Run: headless pygame with SDL's dummy video driver; simulated clock (each Clock.tick advances the game by its frame time, no real sleeping); random seed 0; keys injected as events and as key.get_pressed() state; no mouse input.
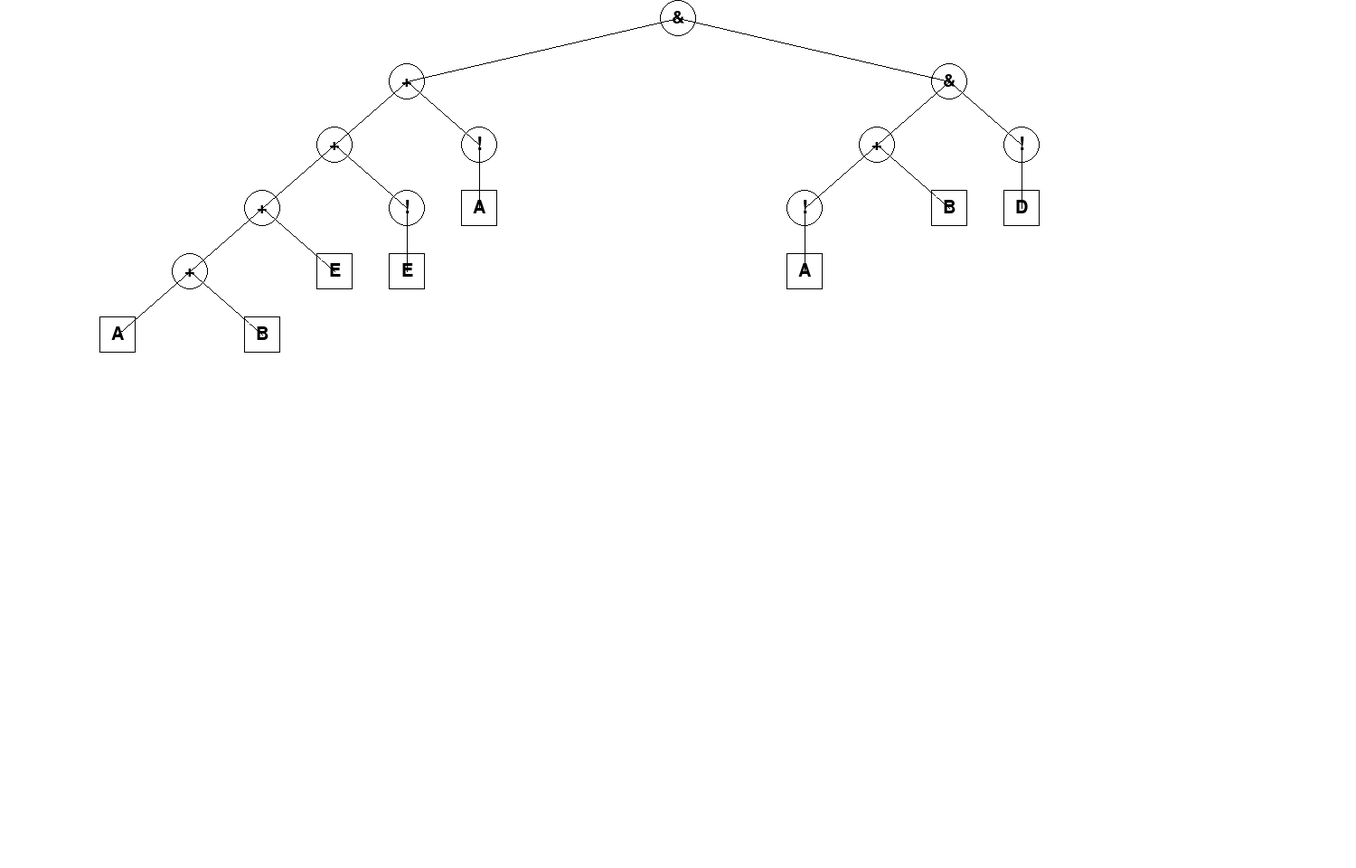
Frame 1 of 4 · flips 1–60 · no input
Frame 2 of 4 · flips 61–180 · tapped SPACE, RETURN · held RIGHT (→), D · screen unchanged from frame 1, image omitted
Frame 3 of 4 · flips 181–300 · held DOWN (↓), S · screen unchanged from frame 2, image omitted
Frame 4 of 4 · flips 301–420 · held LEFT (←), A, UP (↑), W · screen unchanged from frame 3, image omitted

The pygame program that drew these frames:

class Stack():
    stack_list = []
    def __str__(self):
        return "{}".format(self.stack_list)
    def push(self,data):
        self.stack_list.append(data)
    def pop(self):
        try:
            return_value = self.stack_list.pop()
            return return_value
        except IndexError:
            raise IndexError("Stack index error")
    def size(self):
        return len(len(self.stack_list))
    def is_empty(self):
        return self.stack_list == []
    def peek(self):
        if self.is_empty():
            return None
        else:
            return self.stack_list[len(self.stack_list)-1]
class Operator():
    def __init__(self,express):
        self.express = express
        self.postfix = []
        self.__to_posfix()
    def __to_posfix(self):
        mystack = Stack()
        prec = {'(':0, '!':1, '&':2, '+':3}
        operator_list = ['(','!','&','+',')']
        tokenList = self.express
        bracket_flag = False
        temp_char = ""
        for token in tokenList:
            if token == " ":
                continue
            if token not in operator_list:
                temp_char += token
            elif token in operator_list:
                if temp_char != "":
                    self.postfix.append(temp_char)
                    temp_char = ""
                    while mystack.peek() == '!':
                        self.postfix.append(mystack.pop())

                if token == '(':
                    if mystack.peek() == '!':
                        bracket_flag = True
                    mystack.push(token)
                elif token == '!':
                    mystack.push(token)
                elif token == ')':
                    topToken = mystack.pop()
                    while topToken != '(':
                        self.postfix.append(topToken)
                        topToken = mystack.pop() 
                    if bracket_flag == True and mystack.peek() == '!':
                        self.postfix.append(mystack.pop())
                        bracket_flag = False
                else:
                    while(not mystack.is_empty()) and \
                        (prec[mystack.peek()] >= prec[token]):
                        self.postfix.append(mystack.pop())
                    mystack.push(token)
        if temp_char != "":
            self.postfix.append(temp_char)
        while not mystack.is_empty():
            self.postfix.append(mystack.pop())
        print(''.join([str(elem) for elem in self.postfix]) )
        print(self.postfix)
    def get(self):
        return self.postfix      
class Tree():
    class Node():
        def __init__(self,data):
            self.left = None
            self.right = None
            self.data = data
        def getHeight(self):
            if self.left and self.right:
                return 1 + max(self.left.getHeight(),self.right.getHeight())
            elif self.left:
                return 1 + self.left.getHeight()
            elif self.right:
                return 1 + self.right.getHeight()
            else :
                return 1
        def isLeaf(self):
            if self.left == None and self.right == None:
                return True
            return False
        def isNot(self):
            if self.data == '!':
                return True
            return False
    def __init__(self,postfix_list):
        self.postfix_list = postfix_list
        self.root = None
    def insert(self):
        operator_list = ['&','+']
        postfix = self.postfix_list
        mystack = Stack()
        for var in postfix:
            if var in operator_list:
                operator_node = self.Node(var)
                operator_node.right = mystack.pop()
                operator_node.left = mystack.pop()
                mystack.push(operator_node) 
            elif var == '!':
                operator_node = self.Node(var)
                operator_node.left = mystack.pop()
                mystack.push(operator_node)
            else:
                mystack.push(self.Node(var))
        self.root = mystack.stack_list
        return mystack.stack_list
class Draw():
    import pygame
    def __init__(self,equation):
        self.equation = equation
        self.root = Tree(Operator(equation).get()).insert()
        self.high = self.root[0].getHeight()
        self.pygame.init()
        self.scr_w,self.scr_h = 1500,960
        self.screen  = self.pygame.display.set_mode((self.scr_w, self.scr_h))
        self.text_font = self.pygame.font.SysFont("leelawadeeui", 30)
        self.clock = self.pygame.time.Clock()

        self.is_running = True
    def recursive(self, root, pos, parameter, create_root = False):
        OFFSET_X,OFFSET_Y,RAD = parameter
        x,y = pos
        self.printText(root.data, pos)
        self.printCircle(pos,RAD,root.isLeaf())
        # self.pygame.draw.line(self.screen,(0,0,0),(400,0),(400,600))
        if create_root == False:
            if root.data == '!':
                self.pygame.draw.line(self.screen,(0,0,0),(x,y),(x, y+OFFSET_Y),1)
                return self.recursive(root.left, (x,y+OFFSET_Y), parameter)
            elif root.left and root.right:
                self.pygame.draw.line(self.screen,(0,0,0),(x,y),(x-OFFSET_X, y+OFFSET_Y),1)
                self.pygame.draw.line(self.screen,(0,0,0),(x,y),(x+OFFSET_X, y+OFFSET_Y),1)
                return self.recursive(root.left, (x-OFFSET_X,y+OFFSET_Y), parameter),self.recursive(root.right, (x+OFFSET_X,y+OFFSET_Y), parameter)
            elif root.left:
                self.pygame.draw.line(self.screen,(0,0,0),(x,y),(x-OFFSET_X, y+OFFSET_Y),1)
                return self.recursive(root.left, (x-OFFSET_X,y+OFFSET_Y), parameter)
            elif root.right:
                self.pygame.draw.line(self.screen,(0,0,0),(x,y),(x+OFFSET_Y, y+OFFSET_Y),1)
                return self.recursive(root.right, (x+OFFSET_X,y+OFFSET_Y), parameter)
            else:
                pass
    def printText(self,text,pos):
        x,y = pos
        x = int(x);y = int(y)
        text = self.text_font.render(text, True, (0,0,0))
        text_rect = text.get_rect(center=(x, y))
        self.screen.blit(text, text_rect)

    def printCircle(self,pos,rad,draw_rect = False):
        x,y = pos
        x = int(x);y = int(y)
        if draw_rect == True:
            rect =  self.pygame.draw.circle(self.screen,(255,255,255),(x,y),rad,1)
            self.pygame.draw.rect(self.screen,(0,0,0),rect,1)
        else:
            self.pygame.draw.circle(self.screen,(0,0,0),(x,y),rad,1)
        

    def draw(self):
        OFFSET_X = 80
        OFFSET_Y = 70
        RAD = 20
        OFFSET_2 = 200
        root = self.root[0]
        pos = (self.scr_w/2,20)
        x,y = pos
        child_offset = (self.high-1)*RAD

        parameter = (OFFSET_X, OFFSET_Y, RAD)

        #Crate Root
        self.recursive(root,pos,parameter,True)
        #Create Child
        if root.left and root.right:
            self.pygame.draw.line(self.screen,(0,0,0),(x,y),(x-child_offset-OFFSET_2, y+OFFSET_Y),1)
            self.pygame.draw.line(self.screen,(0,0,0),(x,y),(x+child_offset+OFFSET_2, y+OFFSET_Y),1)
            return self.recursive(root.left, (x-child_offset-OFFSET_2, y+OFFSET_Y), parameter), self.recursive(root.right, (x+child_offset+OFFSET_2, y+OFFSET_Y), parameter)
        elif root.left:
            self.pygame.draw.line(self.screen,(0,0,0),(x,y),(x-child_offset-OFFSET_2, y+OFFSET_Y),1)
            return self.recursive(root.left, (x-child_offset-OFFSET_2, y+OFFSET_Y), parameter)
        elif root.right:
            self.pygame.draw.line(self.screen,(0,0,0),(x,y),(x+child_offset+OFFSET_2, y+OFFSET_Y),1)
            return self.recursive(root.right, (x+child_offset+OFFSET_2, y+OFFSET_Y), parameter)
        else:
            pass

        
    def loop(self):
        while self.is_running:
            for event in self.pygame.event.get():
                if event.type == self.pygame.QUIT:
                    self.is_running = False
            self.clock.tick(60)
            self.screen.fill((255,255,255))
            # self.pygame.draw.circle(self.screen, (255,0,0), (400,20), 20)
            self.draw()
            self.pygame.display.update()
            

Draw("(A+B+E+!E+!A&(!A+B&!D))").loop()



            


        




    
